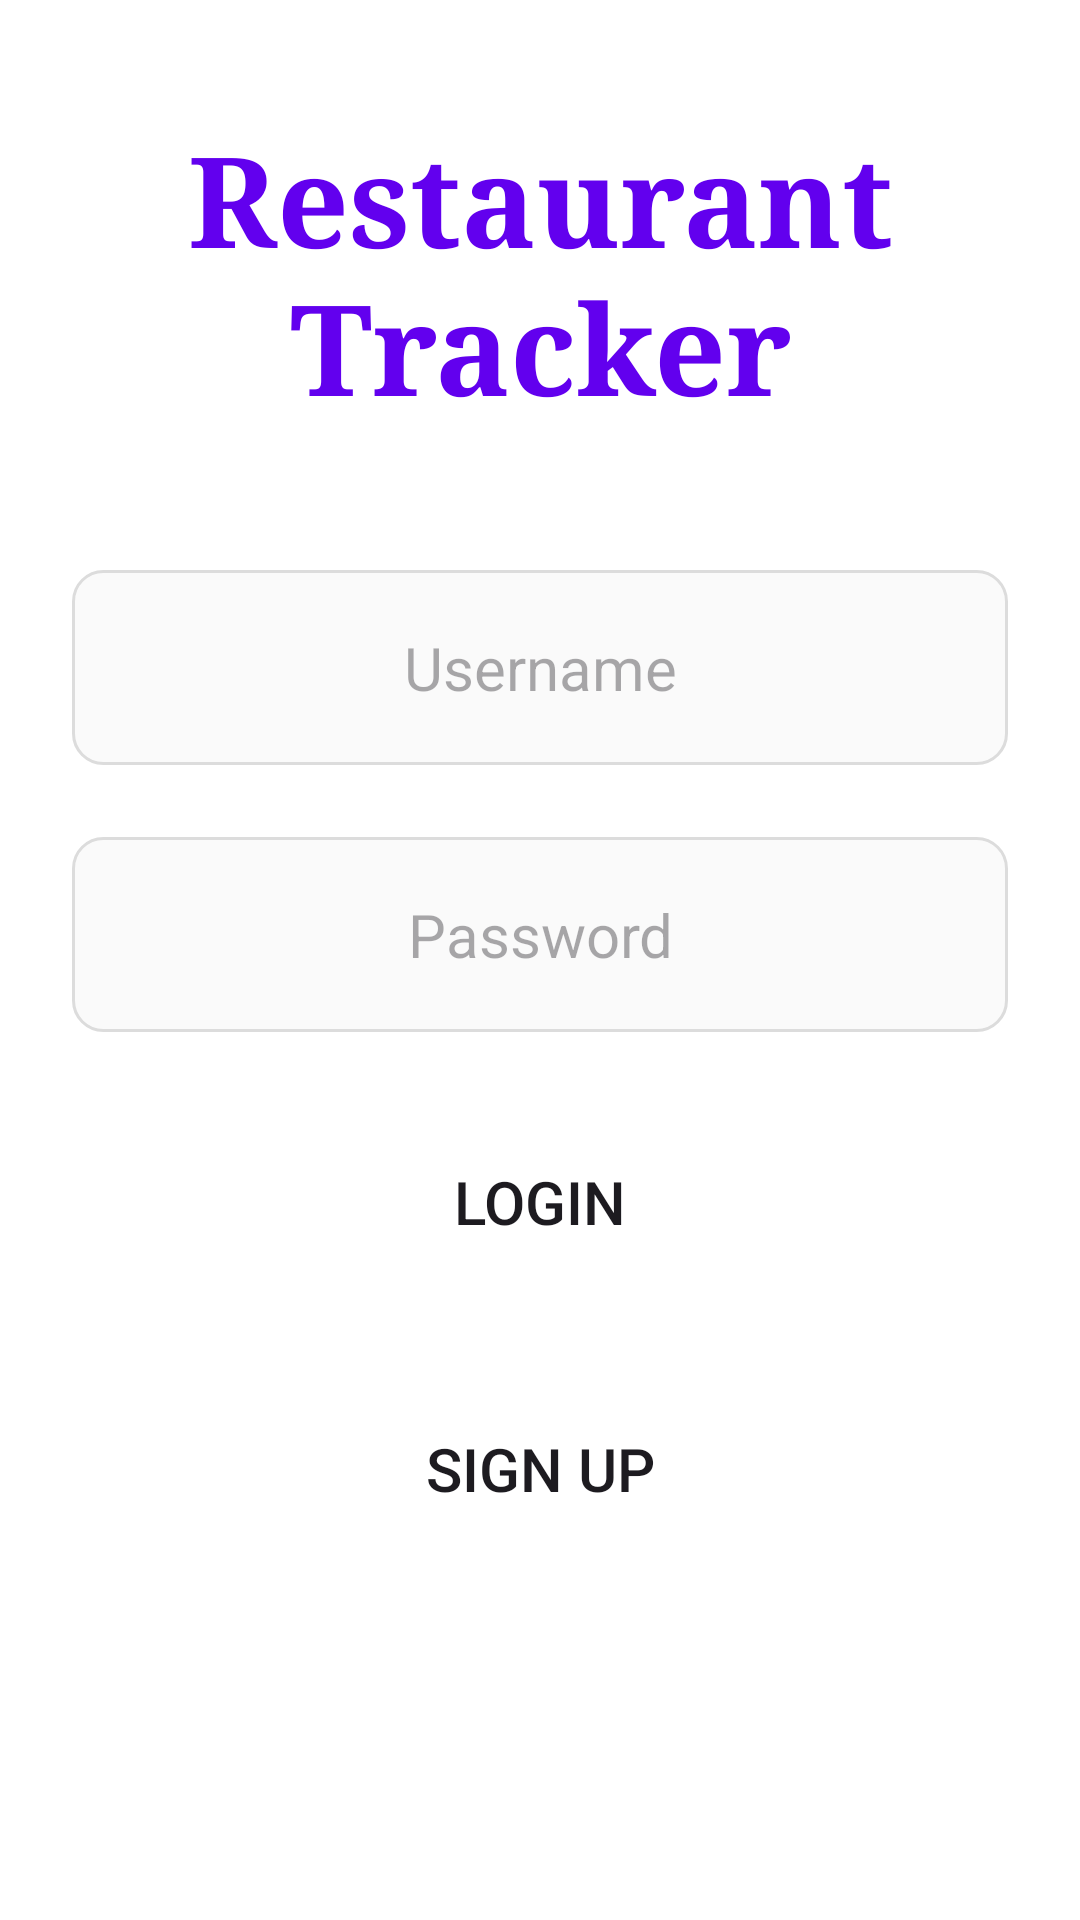

Produce the Android XML layout that renders to this screen, including the resource entries it uses.
<!-- AndroidManifest.xml: application theme Theme.RestaurantTracker -->
<!-- res/layout/activity_login.xml -->
<?xml version="1.0" encoding="utf-8"?>
<androidx.constraintlayout.widget.ConstraintLayout xmlns:android="http://schemas.android.com/apk/res/android"
    xmlns:app="http://schemas.android.com/apk/res-auto"
    xmlns:tools="http://schemas.android.com/tools"
    android:layout_width="match_parent"
    android:layout_height="match_parent"
    tools:context=".LoginActivity">

    <TextView
        android:id="@+id/titleLoginTextView"
        android:layout_width="match_parent"
        android:layout_height="150dp"
        android:layout_margin="16dp"
        android:layout_marginBottom="24dp"
        android:gravity="center"
        android:text="@string/restaurant_tracker"
        android:textSize="42sp"
        app:layout_constraintEnd_toEndOf="parent"
        app:layout_constraintStart_toStartOf="parent"
        app:layout_constraintTop_toTopOf="parent"
        android:textColor= "@color/purple_500"
        android:fontFamily="serif"
        android:textStyle="bold"
        />

    <EditText
        android:id="@+id/userNameLoginEditText"
        android:layout_width="match_parent"
        android:layout_height="65dp"
        android:layout_margin="24dp"
        android:autofillHints="Please enter username"
        android:gravity="center"
        android:hint="@string/username"
        android:inputType="text"
        android:textSize="20sp"
        android:background="@drawable/edit_text_background"
        app:layout_constraintEnd_toEndOf="parent"
        app:layout_constraintStart_toStartOf="parent"
        app:layout_constraintTop_toBottomOf="@id/titleLoginTextView" />

    <EditText
        android:id="@+id/passwordLoginEditText"
        android:layout_width="match_parent"
        android:layout_height="65dp"
        android:layout_margin="24dp"
        android:autofillHints="Please enter password"
        android:gravity="center"
        android:hint="@string/password"
        android:inputType="textPassword"
        android:textSize="20sp"
        android:background="@drawable/edit_text_background"
        app:layout_constraintEnd_toEndOf="parent"
        app:layout_constraintStart_toStartOf="parent"
        app:layout_constraintTop_toBottomOf="@id/userNameLoginEditText" />

    <Button
        android:id="@+id/loginButton"
        android:layout_width="match_parent"
        android:layout_height="65dp"
        android:layout_margin="24dp"
        android:background="@drawable/button_background"
        android:text="@string/login"
        android:textSize="20sp"
        app:layout_constraintEnd_toEndOf="parent"
        app:layout_constraintStart_toStartOf="parent"
        app:layout_constraintTop_toBottomOf="@id/passwordLoginEditText" />

    <Button
        android:id="@+id/registerButton"
        android:layout_width="match_parent"
        android:layout_height="65dp"
        android:layout_margin="24dp"
        android:text="@string/sign_up"
        android:textSize="20sp"
        android:background="@drawable/button_background"
        app:layout_constraintEnd_toEndOf="parent"
        app:layout_constraintStart_toStartOf="parent"
        app:layout_constraintTop_toBottomOf="@id/loginButton" />




</androidx.constraintlayout.widget.ConstraintLayout>
<!-- resources referenced by this layout -->
<resources>
  <color name="purple_500">#FF6200EE</color>
  <!-- drawable edit_text_background (drawable) -->
  <selector xmlns:android="http://schemas.android.com/apk/res/android">
      <item android:state_focused="true">
          <shape android:shape="rectangle">
              <solid android:color="#FAFAFA" />
              <corners android:radius="10dp" />
              <stroke
                  android:width="1dp"
                  android:color="@color/button_color" />
          </shape>
      </item>
  
      <item>
          <shape android:shape="rectangle">
              <solid android:color="#FAFAFA" />
              <corners android:radius="10dp" />
              <stroke
                  android:width="1dp"
                  android:color="#DCDCDC" />
          </shape>
      </item>
  </selector>
  <string name="login">Login</string>
  <string name="password">Password</string>
  <string name="restaurant_tracker">Restaurant Tracker</string>
  <string name="sign_up">Sign Up</string>
  <string name="username">Username</string>
  <style name="Theme.RestaurantTracker" parent="Base.Theme.RestaurantTracker" />
  <color name="button_color">#ad7aff</color>
  <style name="Base.Theme.RestaurantTracker" parent="Theme.Material3.DayNight">
          <item name="colorPrimary">@color/button_color</item>
          <item name="windowActionBar">true</item>
          <item name="android:fitsSystemWindows">true</item>
          <item name="windowNoTitle">false</item>
          <item name="android:colorBackground">@color/background_color</item>
      </style>
  <color name="background_color">#FFFFFF</color>
</resources>
